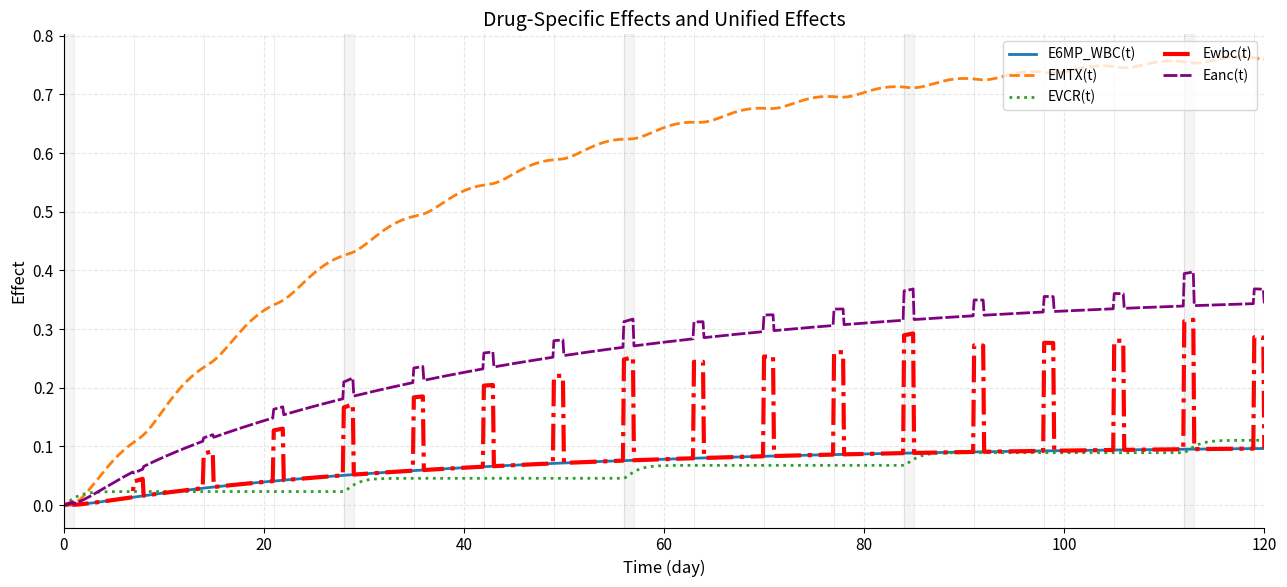
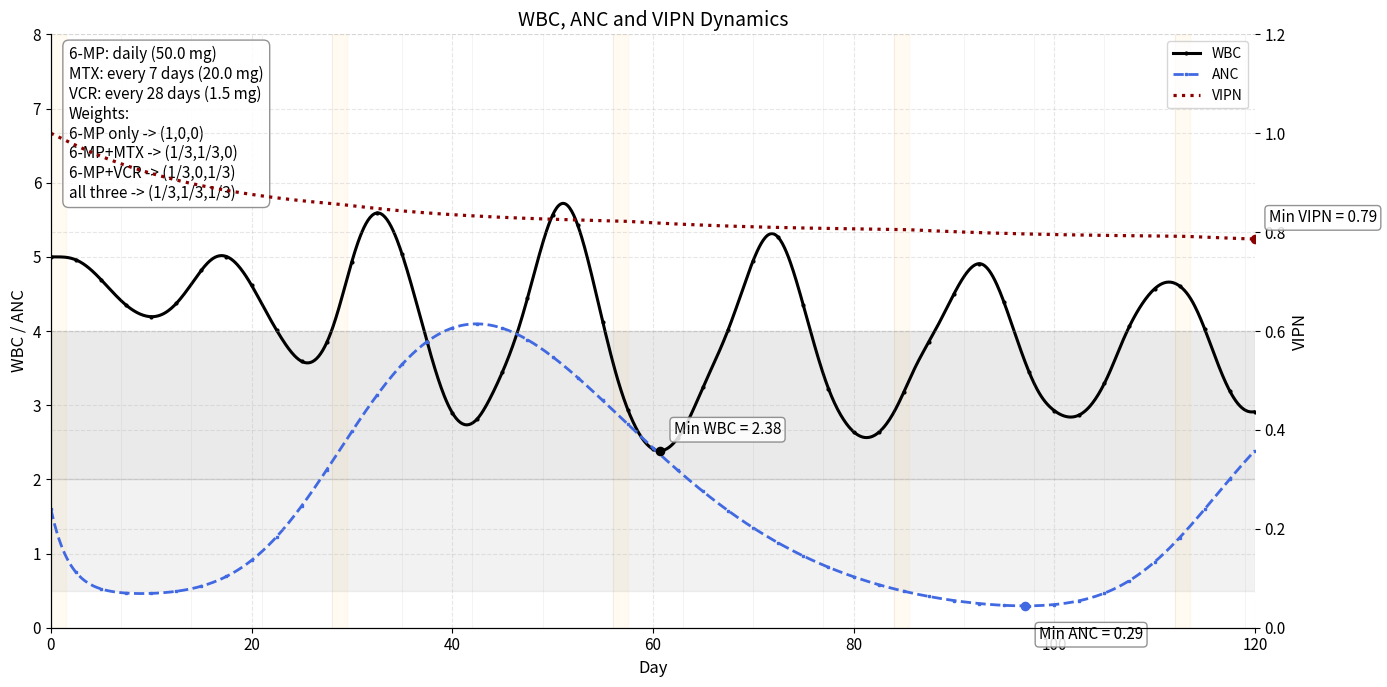

Write the Python code that produced these figures, in order.
import numpy as np
import matplotlib.pyplot as plt
from scipy.integrate import solve_ivp

# =========================================================
# COMBINED 6-MP + MTX + VCR SIMULATION
# Final corrected version
# =========================================================

# ---------------------------------------------------------
# PATIENT
# ---------------------------------------------------------
PATIENT = {
    "weight_kg": 30.0,
    "height_cm": 135.0,
    "tpmt": 1.0,
    "vitamin_d": 30.0,
    "diet": 1.0,
    "exercise": 0.4,
    "wbc0": 5.0,
    "anc0": 1.6,
}

# ---------------------------------------------------------
# FIXED DOSES
# ---------------------------------------------------------
DOSE_6MP_MG = 50.0
DOSE_MTX_MG = 20.0
DOSE_VCR_MG = 1.5

# ---------------------------------------------------------
# TARGET RANGES
# ---------------------------------------------------------
WBC_TARGET_LOW = 2.0
WBC_TARGET_HIGH = 4.0

ANC_TARGET_LOW = 0.5
ANC_TARGET_HIGH = 2.0

# ---------------------------------------------------------
# TIME
# ---------------------------------------------------------
T_END = 120.0
DT = 0.1
T_EVAL = np.arange(0.0, T_END + DT, DT)

# ---------------------------------------------------------
# DOSING DAYS
# ---------------------------------------------------------
DAYS_MTX = np.arange(0, int(T_END) + 1, 7)
DAYS_VCR = np.arange(0, int(T_END) + 1, 28)

MTX_DAY_SET = set(DAYS_MTX.tolist())
VCR_DAY_SET = set(DAYS_VCR.tolist())

TAU_MTX = 0.20
TAU_VCR = 0.02

# ---------------------------------------------------------
# NUMERICAL / BIOLOGICAL STABILIZERS
# ---------------------------------------------------------
# 6-MP WBC effect in equations_daily.py is numerically tiny.
# This rescales p6MP to a usable unit level without changing the formula form.
P6MP_UNIT_SCALE = 1000.0

# WBC rebound control
FB_WBC_MAX = 1.30
MIN_PROL_WBC = 0.05
MAX_PROL_WBC = 1.00

# ANC preserved more loosely
FB_ANC_MAX = 10.0
MIN_PROL_ANC = 0.02
MAX_PROL_ANC = 2.0

# =========================================================
# HELPERS
# =========================================================
def clamp01(x):
    return max(0.0, min(1.0, float(x)))

def vitD01(v, lo=10.0, hi=50.0):
    return clamp01((v - lo) / (hi - lo))

def ex01(e):
    return clamp01(e / 1.5)

def diet01(d):
    return clamp01(d / 1.5)

def Z_env(vitD, exercise, diet, wD=0.34, wE=0.33, wDt=0.33):
    z = wD * vitD01(vitD) + wE * ex01(exercise) + wDt * diet01(diet)
    return clamp01(z)

def pulse_input(t, dose_days, dose_amount, tau):
    for td in dose_days:
        if td <= t < td + tau:
            return dose_amount / tau
    return 0.0

def is_on_dose_day(t, day_set):
    day = int(np.floor(t + 1e-9))
    return day in day_set

def weight_triplet(t):
    mtx_on = is_on_dose_day(t, MTX_DAY_SET)
    vcr_on = is_on_dose_day(t, VCR_DAY_SET)

    if mtx_on and vcr_on:
        return 1/3, 1/3, 1/3
    elif mtx_on and (not vcr_on):
        return 1/3, 1/3, 0.0
    elif vcr_on and (not mtx_on):
        return 1/3, 0.0, 1/3
    else:
        return 1.0, 0.0, 0.0

# =========================================================
# PARAMETERS
# =========================================================
def get_params():
    p = {}

    # ---------- 6-MP PK ----------
    p["k_a_6mp"] = 4.8
    p["k20_6mp"] = 0.53
    p["kme_6mp"] = 0.15
    p["F_6mp"] = 0.45

    # ---------- inflammation ----------
    p["kD_ir"] = 0.001
    p["k_g_ir"] = 0.05
    p["k_base_ir"] = 0.02
    p["beta_D_ir"] = 0.03
    p["beta_E_ir"] = 0.04

    # ---------- 6-MP effects ----------
    # WBC side: original form kept, only unit scaling applied later
    p["s_6mp_wbc"] = 0.0025
    p["p_6TGN"] = 1.0
    p["p_mMPN"] = 0.3
    p["p_TU"] = 0.01

    # ANC side: preserve original equations_daily.py behavior
    p["s_6mp_anc"] = 0.0025

    # ---------- MTX ----------
    p["ka_mtx"] = 1.20
    p["ke_mtx"] = 0.35
    p["k23_mtx"] = 0.25
    p["k32_mtx"] = 0.20
    p["k34_mtx"] = 0.10
    p["k43_mtx"] = 0.05
    p["s_mtx"] = 0.06

    # ---------- VCR ----------
    p["V1_vcr"] = 1.4
    p["V2_vcr"] = 103.0
    p["CL_vcr"] = 10.7 * 24.0
    p["Q_vcr"] = 22.1 * 24.0
    p["Bmax_vcr"] = 1.5
    p["kon_vcr"] = 0.08
    p["koff_vcr"] = 0.0007
    p["ke0_vcr"] = 1.2

    p["kin0_vipn"] = 0.04
    p["kout_vipn"] = 0.01
    p["kdmg0_vipn"] = 0.08
    p["alpha_vipn"] = 0.8
    p["beta_vipn"] = 0.7
    p["s_vcr"] = 1.0
    p["Sref_vcr"] = 0.25

    # ---------- WBC ----------
    p["k_prol_wbc"] = 1.0
    p["k_tr_wbc"] = 1.0
    p["k_circ_wbc"] = 0.5346
    p["theta_wbc"] = 0.5
    p["gamma_wbc"] = 0.769
    p["W_base"] = PATIENT["wbc0"]

    # ---------- ANC ----------
    p["k_prol_anc"] = 0.148
    p["k_tr_anc"] = 0.148
    p["k_ma_anc"] = 0.5346
    p["theta_anc"] = 0.5
    p["gamma_anc"] = 0.769
    p["A_base"] = PATIENT["anc0"]

    # ---------- extra scales ----------
    p["mtx_wbc_scale"] = 1.0
    p["vcr_wbc_scale"] = 1.0
    p["mtx_anc_scale"] = 1.0
    p["vcr_anc_scale"] = 1.0

    return p

P = get_params()
Z = Z_env(PATIENT["vitamin_d"], PATIENT["exercise"], PATIENT["diet"])

# =========================================================
# ODE SYSTEM
# state order:
# 6MP : x1 x2 x3 x4 x5 IR
# MTX : m1 m2 m3 m4
# VCR : z1 z2 z3 z4 z5 z6
# WBC : w1 w2 w3 w4 w5
# ANC : a1 a2 a3 a4 a5
# =========================================================
def rhs(t, y, p):
    (
        x1, x2, x3, x4, x5, IR,
        m1, m2, m3, m4,
        z1, z2, z3, z4, z5, z6,
        w1, w2, w3, w4, w5,
        a1, a2, a3, a4, a5
    ) = y

    # -----------------------------------------------------
    # INPUTS
    # -----------------------------------------------------
    u6 = DOSE_6MP_MG
    um = pulse_input(t, DAYS_MTX, DOSE_MTX_MG, TAU_MTX)
    uv = pulse_input(t, DAYS_VCR, DOSE_VCR_MG, TAU_VCR)

    g1, g2, g3 = weight_triplet(t)

    # -----------------------------------------------------
    # 6-MP PK
    # -----------------------------------------------------
    FM3 = 0.019 * (2.56 ** PATIENT["tpmt"])
    FM4 = (1.0 - FM3) / 2.0
    FM5 = (1.0 - FM3) / 2.0

    dx1 = -p["k_a_6mp"] * x1 + p["F_6mp"] * u6
    dx2 = p["k_a_6mp"] * x1 - p["k20_6mp"] * x2
    dx3 = FM3 * p["kme_6mp"] * x2 - 0.0012233 * (PATIENT["height_cm"] ** 0.4598) * (PATIENT["weight_kg"] ** 0.6180) * x3
    dx4 = FM4 * p["kme_6mp"] * x2 - 0.0228 * x4
    dx5 = FM5 * p["kme_6mp"] * x2 - 0.289 * x5

    dIR = (
        p["kD_ir"] * x2
        + p["k_g_ir"] * PATIENT["diet"]
        - (p["k_base_ir"] + p["beta_D_ir"] * PATIENT["vitamin_d"] + p["beta_E_ir"] * PATIENT["exercise"]) * IR
    )

    # -----------------------------------------------------
    # 6-MP EFFECTS
    # -----------------------------------------------------
    p6mp = p["p_6TGN"] * x3 + p["p_mMPN"] * x4 + p["p_TU"] * x5

    # original form preserved, but p6mp scaled to consistent unit level
    E6_wbc = np.log(1.0 + (p["s_6mp_wbc"] / 1000.0) * (P6MP_UNIT_SCALE * max(p6mp, 0.0)))

    # original ANC form
    E6_anc = p["s_6mp_anc"] * max(x3 + x4 + x5, 0.0)

    # -----------------------------------------------------
    # MTX PK / EFFECT
    # -----------------------------------------------------
    dm1 = -p["ka_mtx"] * m1 + um
    dm2 = p["ka_mtx"] * m1 - p["ke_mtx"] * m2 - p["k23_mtx"] * m2 + p["k32_mtx"] * m3
    dm3 = p["k23_mtx"] * m2 - p["k32_mtx"] * m3 - p["k34_mtx"] * m3 + p["k43_mtx"] * m4
    dm4 = p["k34_mtx"] * m3 - p["k43_mtx"] * m4

    Emtx = np.log(1.0 + p["s_mtx"] * max(m4, 0.0))

    # -----------------------------------------------------
    # VCR PK / PD
    # -----------------------------------------------------
    Cp = max(z1 / p["V1_vcr"], 0.0)

    kin_vipn = p["kin0_vipn"] * (1.0 + p["alpha_vipn"] * Z)
    kdmg_vipn = p["kdmg0_vipn"] * (1.0 - p["beta_vipn"] * Z)

    dz3 = p["kon_vcr"] * Cp * max(p["Bmax_vcr"] - z3, 0.0) - p["koff_vcr"] * z3
    dz2 = p["Q_vcr"] * (Cp - z2 / p["V2_vcr"])
    dz1 = (
        uv
        - p["CL_vcr"] * Cp
        - p["Q_vcr"] * (Cp - z2 / p["V2_vcr"])
        - p["kon_vcr"] * Cp * max(p["Bmax_vcr"] - z3, 0.0)
        + p["koff_vcr"] * z3
    )
    dz4 = p["ke0_vcr"] * (Cp - z4)
    dz5 = z4

    Evcr = np.log(1.0 + p["s_vcr"] * max(z5 / p["Sref_vcr"], 0.0))
    dz6 = kin_vipn * (1.0 - z6) - p["kout_vipn"] * z6 - kdmg_vipn * Evcr * z6

    # -----------------------------------------------------
    # UNIFIED EFFECTS
    # -----------------------------------------------------
    E_wbc = g1 * E6_wbc + g2 * p["mtx_wbc_scale"] * Emtx + g3 * p["vcr_wbc_scale"] * Evcr
    E_anc = g1 * E6_anc + g2 * p["mtx_anc_scale"] * Emtx + g3 * p["vcr_anc_scale"] * Evcr

    E_wbc_eff = min(max(E_wbc, 0.0), 0.95)
    E_anc_eff = min(max(E_anc, 0.0), 0.95)
    IR_eff = min(max(IR, 0.0), 1.5)

    # -----------------------------------------------------
    # WBC
    # -----------------------------------------------------
    fb_wbc_raw = (p["W_base"] / max(w5, 1e-12)) ** p["gamma_wbc"]
    fb_wbc = min(fb_wbc_raw, FB_WBC_MAX)

    prol_wbc_raw = 1.0 - E_wbc_eff - p["theta_wbc"] * IR_eff
    prol_wbc_factor = min(max(prol_wbc_raw, MIN_PROL_WBC), MAX_PROL_WBC)

    dw1 = p["k_prol_wbc"] * w1 * prol_wbc_factor * fb_wbc - p["k_tr_wbc"] * w1
    dw2 = p["k_tr_wbc"] * (w1 - w2)
    dw3 = p["k_tr_wbc"] * (w2 - w3)
    dw4 = p["k_tr_wbc"] * (w3 - w4)
    dw5 = p["k_tr_wbc"] * w4 - p["k_circ_wbc"] * w5

    # -----------------------------------------------------
    # ANC
    # -----------------------------------------------------
    fb_anc_raw = (p["A_base"] / max(a5, 1e-12)) ** p["gamma_anc"]
    fb_anc = min(fb_anc_raw, FB_ANC_MAX)

    prol_anc_raw = 1.0 - E_anc_eff - p["theta_anc"] * IR_eff
    prol_anc_factor = min(max(prol_anc_raw, MIN_PROL_ANC), MAX_PROL_ANC)

    da1 = p["k_prol_anc"] * a1 * prol_anc_factor * fb_anc - p["k_tr_anc"] * a1
    da2 = p["k_tr_anc"] * (a1 - a2)
    da3 = p["k_tr_anc"] * (a2 - a3)
    da4 = p["k_tr_anc"] * (a3 - a4)
    da5 = p["k_tr_anc"] * a4 - p["k_ma_anc"] * a5

    return [
        dx1, dx2, dx3, dx4, dx5, dIR,
        dm1, dm2, dm3, dm4,
        dz1, dz2, dz3, dz4, dz5, dz6,
        dw1, dw2, dw3, dw4, dw5,
        da1, da2, da3, da4, da5
    ]

# ---------------------------------------------------------
# INITIAL CONDITIONS
# ---------------------------------------------------------
w_chain_ss = (P["k_circ_wbc"] / P["k_tr_wbc"]) * P["W_base"]

y0 = [
    0.0, 0.0, 0.0, 0.0, 0.0, 0.20,
    0.0, 0.0, 0.0, 0.0,
    0.0, 0.0, 0.0, 0.0, 0.0, 1.0,
    w_chain_ss, w_chain_ss, w_chain_ss, w_chain_ss, P["W_base"],
    PATIENT["anc0"], PATIENT["anc0"], PATIENT["anc0"], PATIENT["anc0"], PATIENT["anc0"],
]

# ---------------------------------------------------------
# SOLVE
# ---------------------------------------------------------
sol = solve_ivp(
    fun=lambda t, y: rhs(t, y, P),
    t_span=(0, T_END),
    y0=y0,
    t_eval=T_EVAL,
    method="LSODA",
    rtol=1e-6,
    atol=1e-9
)

if not sol.success:
    raise RuntimeError(sol.message)

t = sol.t
Y = sol.y

x1, x2, x3, x4, x5, IR = Y[0], Y[1], Y[2], Y[3], Y[4], Y[5]
m1, m2, m3, m4 = Y[6], Y[7], Y[8], Y[9]
z1, z2, z3, z4, z5, VIPN = Y[10], Y[11], Y[12], Y[13], Y[14], Y[15]
WBC = np.maximum(Y[20], 0.0)
ANC = np.maximum(Y[25], 0.0)

# ---------------------------------------------------------
# EFFECTS FOR PLOTTING
# ---------------------------------------------------------
p6mp = P["p_6TGN"] * x3 + P["p_mMPN"] * x4 + P["p_TU"] * x5
E6_wbc_series = np.log(1.0 + (P["s_6mp_wbc"] / 1000.0) * (P6MP_UNIT_SCALE * np.maximum(p6mp, 0.0)))
E6_anc_series = P["s_6mp_anc"] * np.maximum(x3 + x4 + x5, 0.0)
Emtx_series = np.log(1.0 + P["s_mtx"] * np.maximum(m4, 0.0))
Evcr_series = np.log(1.0 + P["s_vcr"] * np.maximum(z5 / P["Sref_vcr"], 0.0))

g1_series = np.zeros_like(t)
g2_series = np.zeros_like(t)
g3_series = np.zeros_like(t)

for i, tt in enumerate(t):
    g1_series[i], g2_series[i], g3_series[i] = weight_triplet(tt)

Ewbc_series = g1_series * E6_wbc_series + g2_series * P["mtx_wbc_scale"] * Emtx_series + g3_series * P["vcr_wbc_scale"] * Evcr_series
Eanc_series = g1_series * E6_anc_series + g2_series * P["mtx_anc_scale"] * Emtx_series + g3_series * P["vcr_anc_scale"] * Evcr_series

print("=== SUMMARY ===")
print(f"WBC min     : {WBC.min():.4f} at day {t[np.argmin(WBC)]:.2f}")
print(f"WBC max     : {WBC.max():.4f}")
print(f"ANC min     : {ANC.min():.4f} at day {t[np.argmin(ANC)]:.2f}")
print(f"ANC max     : {ANC.max():.4f}")
print(f"VIPN min    : {VIPN.min():.4f} at day {t[np.argmin(VIPN)]:.2f}")
print(f"E6_WBC max  : {E6_wbc_series.max():.4f} at day {t[np.argmax(E6_wbc_series)]:.2f}")
print(f"E6_ANC max  : {E6_anc_series.max():.4f} at day {t[np.argmax(E6_anc_series)]:.2f}")
print(f"EMTX max    : {Emtx_series.max():.4f} at day {t[np.argmax(Emtx_series)]:.2f}")
print(f"EVCR max    : {Evcr_series.max():.4f} at day {t[np.argmax(Evcr_series)]:.2f}")
print(f"Ewbc max    : {Ewbc_series.max():.4f} at day {t[np.argmax(Ewbc_series)]:.2f}")
print(f"Eanc max    : {Eanc_series.max():.4f} at day {t[np.argmax(Eanc_series)]:.2f}")

# ---------------------------------------------------------
# STYLE
# ---------------------------------------------------------
plt.rcParams.update({
    "font.size": 11,
    "axes.titlesize": 14,
    "axes.labelsize": 12,
    "legend.fontsize": 10,
    "axes.grid": True,
    "grid.alpha": 0.30,
    "grid.linestyle": "--",
    "axes.spines.top": False,
    "axes.spines.right": False,
})

# ---------------------------------------------------------
# FIGURE 1
# ---------------------------------------------------------
fig1, ax1 = plt.subplots(figsize=(13, 6))

ax1.plot(t, E6_wbc_series, label="E6MP_WBC(t)", linewidth=2.0, linestyle="-")
ax1.plot(t, Emtx_series, label="EMTX(t)", linewidth=2.0, linestyle="--")
ax1.plot(t, Evcr_series, label="EVCR(t)", linewidth=2.0, linestyle=":")
ax1.plot(t, Ewbc_series, label="Ewbc(t)", linewidth=3.0, linestyle="-.", color="red")
ax1.plot(t, Eanc_series, label="Eanc(t)", linewidth=2.0, linestyle=(0, (5, 1)), color="purple")

for d in DAYS_MTX:
    ax1.axvline(d, color="gray", linewidth=0.8, alpha=0.15)
for d in DAYS_VCR:
    ax1.axvspan(d, min(d + 1.0, T_END), color="gray", alpha=0.08)

ax1.set_title("Drug-Specific Effects and Unified Effects")
ax1.set_xlabel("Time (day)")
ax1.set_ylabel("Effect")
ax1.set_xlim(0, T_END)
ax1.legend(loc="upper right", ncol=2, frameon=True)

plt.tight_layout()

# ---------------------------------------------------------
# FIGURE 2
# ---------------------------------------------------------
fig2, ax2 = plt.subplots(figsize=(14, 7))

ax2.axhspan(WBC_TARGET_LOW, WBC_TARGET_HIGH, color="gray", alpha=0.16)
ax2.axhspan(ANC_TARGET_LOW, ANC_TARGET_HIGH, color="gray", alpha=0.10)

line1 = ax2.plot(
    t, WBC,
    color="black", linewidth=2.2, linestyle="-",
    marker="o", markersize=2.0, markevery=25, label="WBC"
)[0]

line2 = ax2.plot(
    t, ANC,
    color="royalblue", linewidth=2.0, linestyle="--",
    marker="s", markersize=2.0, markevery=25, label="ANC"
)[0]

ax2.set_xlabel("Day")
ax2.set_ylabel("WBC / ANC")
ax2.set_title("WBC, ANC and VIPN Dynamics")
ax2.set_xlim(0, T_END)
ax2.set_ylim(0, 8)

for d in DAYS_VCR:
    ax2.axvspan(d, min(d + 1.5, T_END), color="orange", alpha=0.05)
for d in DAYS_MTX:
    ax2.axvline(d, color="gray", linewidth=0.6, alpha=0.10)

ax3 = ax2.twinx()
line3 = ax3.plot(
    t, VIPN,
    color="darkred", linewidth=2.3, linestyle=":", label="VIPN"
)[0]
ax3.set_ylabel("VIPN")
ax3.set_ylim(0, 1.2)

iw = np.argmin(WBC)
ia = np.argmin(ANC)
iv = np.argmin(VIPN)

ax2.scatter(t[iw], WBC[iw], color="black", s=35, zorder=5)
ax2.scatter(t[ia], ANC[ia], color="royalblue", s=35, zorder=5)
ax3.scatter(t[iv], VIPN[iv], color="darkred", s=35, zorder=5)

ax2.annotate(
    f"Min WBC = {WBC[iw]:.2f}",
    (t[iw], WBC[iw]), xytext=(10, 12),
    textcoords="offset points",
    bbox=dict(boxstyle="round,pad=0.25", fc="white", ec="gray", alpha=0.85)
)
ax2.annotate(
    f"Min ANC = {ANC[ia]:.2f}",
    (t[ia], ANC[ia]), xytext=(10, -24),
    textcoords="offset points",
    bbox=dict(boxstyle="round,pad=0.25", fc="white", ec="gray", alpha=0.85)
)
ax3.annotate(
    f"Min VIPN = {VIPN[iv]:.2f}",
    (t[iv], VIPN[iv]), xytext=(10, 12),
    textcoords="offset points",
    bbox=dict(boxstyle="round,pad=0.25", fc="white", ec="gray", alpha=0.85)
)

lines = [line1, line2, line3]
labels = [l.get_label() for l in lines]
ax2.legend(lines, labels, loc="upper right", frameon=True)

textbox = (
    f"6-MP: daily ({DOSE_6MP_MG} mg)\n"
    f"MTX: every 7 days ({DOSE_MTX_MG} mg)\n"
    f"VCR: every 28 days ({DOSE_VCR_MG} mg)\n"
    f"Weights:\n"
    f"6-MP only -> (1,0,0)\n"
    f"6-MP+MTX -> (1/3,1/3,0)\n"
    f"6-MP+VCR -> (1/3,0,1/3)\n"
    f"all three -> (1/3,1/3,1/3)"
)
ax2.text(
    0.015, 0.98, textbox,
    transform=ax2.transAxes,
    va="top", ha="left",
    bbox=dict(boxstyle="round,pad=0.40", fc="white", ec="gray", alpha=0.85)
)

plt.tight_layout()
plt.show()
